Photos from the image-classification dataset "FOD" in the GitHub repository pardhu-inst/FOD_Dataset. Its 3 classes are: concrete, metal, plastic.

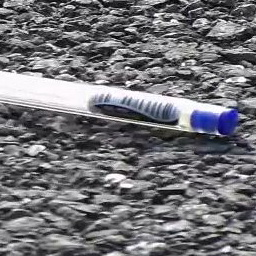
Label: plastic

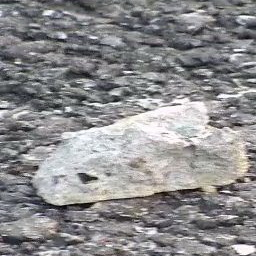
Label: concrete

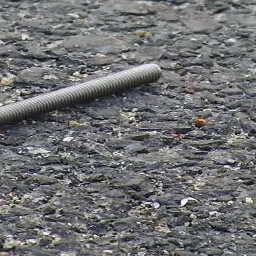
Label: metal

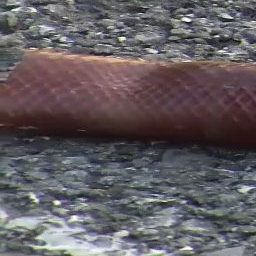
Label: plastic

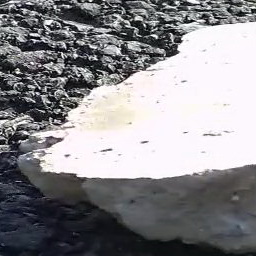
Label: concrete

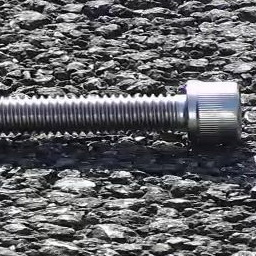
Label: metal
